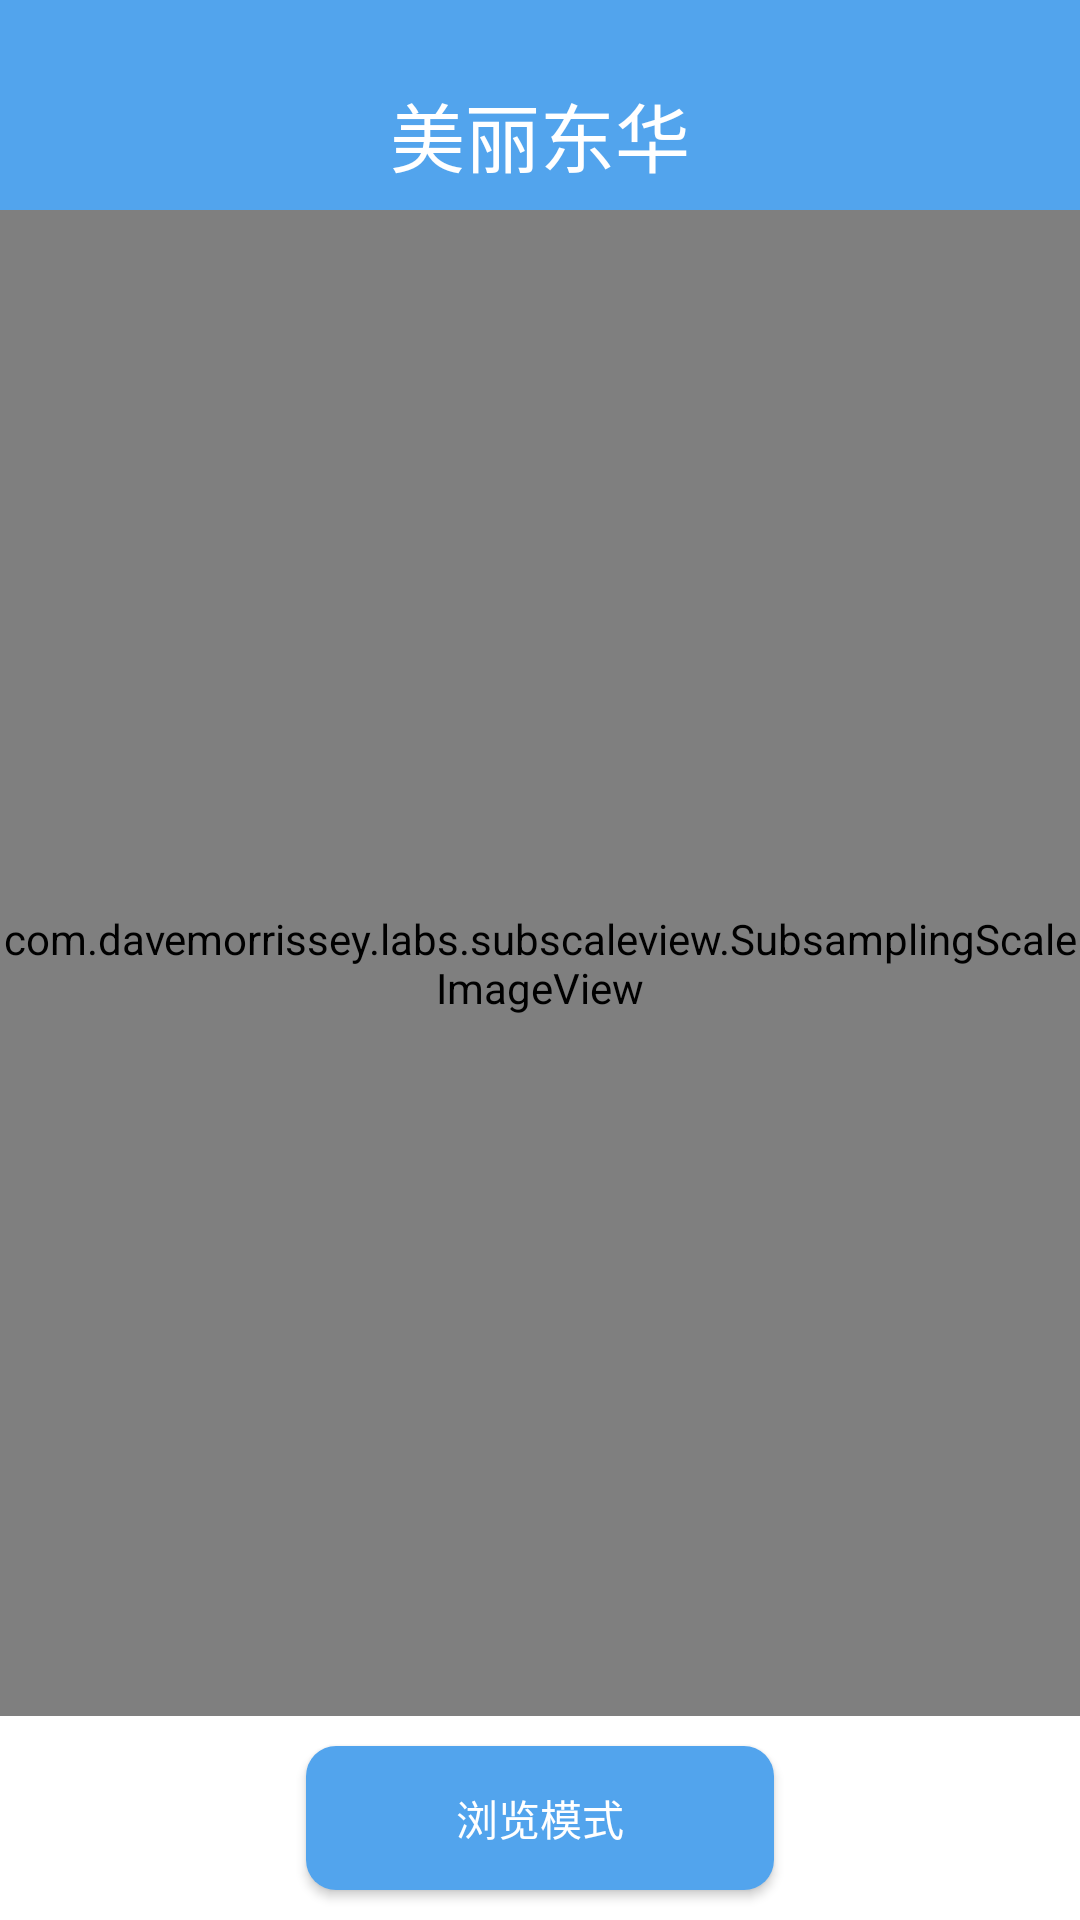

This screen was rendered from an Android layout file. Write that file and the resources it references.
<!-- AndroidManifest.xml: application theme AppTheme -->
<!-- res/layout/activity_main.xml -->
<?xml version="1.0" encoding="utf-8"?>
<RelativeLayout xmlns:android="http://schemas.android.com/apk/res/android"
    xmlns:app="http://schemas.android.com/apk/res-auto"
    xmlns:tools="http://schemas.android.com/tools"
    android:layout_width="match_parent"
    android:layout_height="match_parent">
    <LinearLayout
        android:id="@+id/topPanel"
        android:layout_width="match_parent"
        android:layout_height="70dp"
        android:paddingTop="20dp"
        android:gravity="center"
        android:background="@color/blue">
        <TextView
            android:layout_width="wrap_content"
            android:layout_height="wrap_content"
            android:textColor="#ffffff"
            android:textSize="25sp"
            android:text="美丽东华"/>
    </LinearLayout>
    <RelativeLayout
        android:layout_width="match_parent"
        android:layout_height="match_parent"
        android:layout_below="@+id/topPanel"
        android:layout_above="@+id/bottom_layout">
        <com.davemorrissey.labs.subscaleview.SubsamplingScaleImageView
            android:id="@+id/map"
            android:layout_centerInParent="true"
            android:layout_width="match_parent"
            android:layout_height="match_parent"
            app:src="@drawable/map"/>
    </RelativeLayout>
    <LinearLayout
        android:layout_alignParentBottom="true"
        android:id="@+id/bottom_layout"
        android:layout_width="match_parent"
        android:layout_height="wrap_content"
        android:orientation="horizontal"
        android:background="#ffffff"
        android:gravity="center">
        <Button
            android:id="@+id/travel"
            android:layout_marginTop="10dp"
            android:layout_marginBottom="10dp"
            android:paddingRight="50dp"
            android:paddingLeft="50dp"
            android:layout_width="wrap_content"
            android:layout_height="wrap_content"
            android:background="@drawable/btn_bg"
            android:textColor="#ffffff"
            android:text="浏览模式"/>
    </LinearLayout>
</RelativeLayout>
<!-- resources referenced by this layout -->
<resources>
  <color name="blue">#52A4ED</color>
  <!-- drawable btn_bg (drawable) -->
  <?xml version="1.0" encoding="utf-8"?>
  <shape xmlns:android="http://schemas.android.com/apk/res/android">
      <solid android:color="@color/blue"></solid>
      <corners android:topLeftRadius="10dip"
          android:topRightRadius="10dip"
          android:bottomRightRadius="10dip"
          android:bottomLeftRadius="10dip" />
  </shape>
  <!-- drawable map: jpg bitmap (drawable, 462341 bytes) -->
  <style name="AppTheme" parent="Theme.AppCompat.Light.NoActionBar">
          
          <item name="colorPrimary">@color/colorPrimary</item>
          <item name="colorPrimaryDark">@color/colorPrimaryDark</item>
          <item name="colorAccent">@color/colorAccent</item>
      </style>
  <color name="colorPrimary">#6200EE</color>
  <color name="colorPrimaryDark">#3700B3</color>
  <color name="colorAccent">#03DAC5</color>
</resources>
